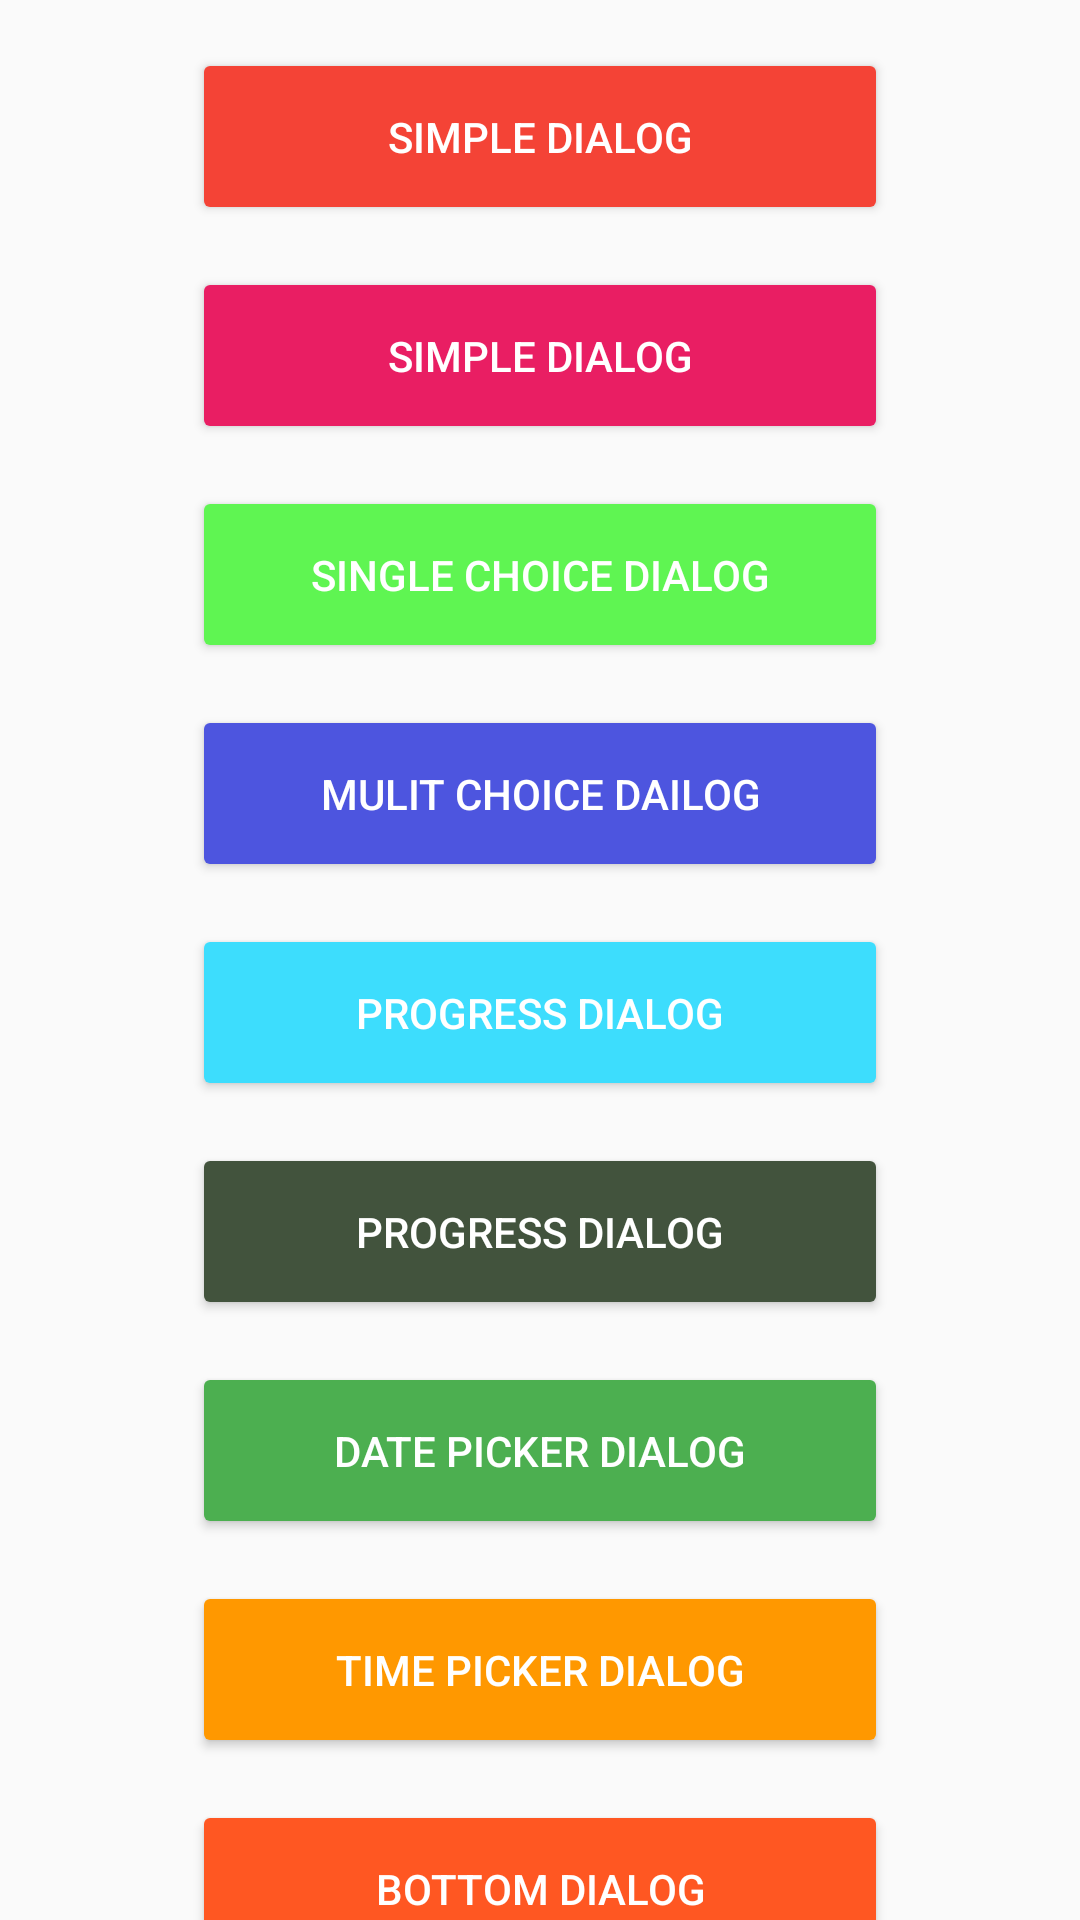

Produce the Android XML layout that renders to this screen, including the resource entries it uses.
<!-- AndroidManifest.xml: application theme AppTheme -->
<!-- res/layout/fragment_main2.xml -->
<android.support.v4.widget.NestedScrollView xmlns:android="http://schemas.android.com/apk/res/android"
                                            xmlns:tools="http://schemas.android.com/tools"
                                            android:layout_width="match_parent"
                                            android:layout_height="match_parent"
                                            xmlns:app="http://schemas.android.com/apk/res-auto"
                                            app:layout_behavior="@string/appbar_scrolling_view_behavior"
                                            tools:context="com.example.yang.ademomaterialdesign.Main2Fragment">

   <LinearLayout
       android:layout_width="match_parent"
       android:layout_height="match_parent"
       android:paddingTop="16dp"
       android:paddingBottom="16dp"
       android:paddingRight="64dp"
       android:paddingLeft="64dp"
       android:orientation="vertical"
       >

       <Button
           android:layout_width="match_parent"
           android:layout_height="wrap_content"
           android:id="@+id/btn_dialog_1"
           android:backgroundTint="#F44336"
           android:padding="20dp"
           android:text="Simple dialog"
           android:textColor="@android:color/white"
           android:textSize="14sp"
           />
       <Button
           android:id="@+id/btn_dialog_2"
           android:layout_width="match_parent"
           android:backgroundTint="#E91E63"
           android:padding="20dp"
           android:layout_marginTop="14dp"
           android:text="Simple dialog"
           android:textColor="@android:color/white"
           android:textSize="14sp"
           android:layout_height="wrap_content"/>
       <Button
           android:id="@+id/btn_dialog_3"
            android:layout_marginTop="14dp"
           android:backgroundTint="#5FF552"
           android:padding="20dp"
           android:text="Single choice dialog"
           android:textColor="@android:color/white"
           android:textSize="14sp"
           android:layout_width="match_parent"
           android:layout_height="wrap_content"/>
       <Button
           android:id="@+id/btn_dialog_4"
           android:layout_marginTop="14dp"
           android:padding="20dp"
           android:backgroundTint="#4D55df"
           android:textColor="@android:color/white"
           android:textSize="14sp"
           android:text="Mulit choice dailog"
           android:layout_width="match_parent"
           android:layout_height="wrap_content"/>
       <Button
           android:id="@+id/btn_dialog_5"
           android:layout_width="match_parent"
           android:layout_height="wrap_content"
           android:layout_marginTop="14dp"
           android:backgroundTint="#3dddfd"
           android:textColor="@android:color/white"
           android:textSize="14sp"
           android:text="Progress dialog"
           android:padding="20dp"
           />
       <Button
           android:id="@+id/btn_dialog_6"
           android:layout_width="match_parent"
           android:layout_height="wrap_content"
           android:layout_marginTop="14dp"
           android:backgroundTint="#42533d"
           android:textColor="@android:color/white"
           android:textSize="14sp"
           android:padding="20dp"
           android:text="Progress dialog"
           />
       <Button
           android:id="@+id/btn_dialog_7"
           android:layout_width="match_parent"
           android:layout_height="wrap_content"
           android:layout_marginTop="14dp"
           android:backgroundTint="#4CAF50"
           android:padding="20dp"
           android:text="@string/main_dialog_data_picker"
           android:textColor="@android:color/white"
           android:textSize="14sp"
           />
       <Button
           android:id="@+id/btn_dialog_8"
           android:layout_width="match_parent"
           android:layout_height="wrap_content"
           android:layout_marginTop="14dp"
           android:backgroundTint="#FF9800"
           android:padding="20dp"
           android:text="@string/main_dialog_data_time"
           android:textColor="@android:color/white"
           android:textSize="14sp"
           />
       <Button
           android:id="@+id/btn_dialog_9"
           android:layout_width="match_parent"
           android:layout_height="wrap_content"
           android:layout_marginTop="14dp"
           android:backgroundTint="#FF5722"
           android:padding="20dp"
           android:text="@string/main_dialog_bottom"
           android:textColor="@android:color/white"
           android:textSize="14sp"
           />
       <Button
           android:id="@+id/btn_dialog_10"
           android:layout_width="match_parent"
           android:layout_height="wrap_content"
           android:layout_marginTop="14dp"
           android:backgroundTint="#795548"
           android:padding="20dp"
           android:text="@string/main_dialog_fullscreen"
           android:textColor="@android:color/white"
           android:textSize="14sp"
           />
       <Button
           android:id="@+id/btn_dialog_11"
           android:layout_width="match_parent"
           android:layout_height="wrap_content"
           android:layout_marginTop="14dp"
           android:backgroundTint="#607D8B"
           android:padding="20dp"
           android:text="@string/main_popup_menu"
           android:textColor="@android:color/white"
           android:textSize="14sp" />
   </LinearLayout>

</android.support.v4.widget.NestedScrollView>
<!-- resources referenced by this layout -->
<resources>
  <string name="main_dialog_bottom">Bottom Dialog</string>
  <string name="main_dialog_data_picker">Date Picker Dialog</string>
  <string name="main_dialog_data_time">Time Picker Dialog</string>
  <string name="main_dialog_fullscreen">Fullscreen Dialog</string>
  <string name="main_popup_menu">Popup Menu</string>
  <style name="AppTheme" parent="Theme.AppCompat.Light.NoActionBar">
          
          <item name="colorPrimary">@color/colorPrimary</item>
          <item name="colorPrimaryDark">@color/colorPrimaryDark</item>
          <item name="colorAccent">@color/colorAccent</item>
      </style>
  <color name="colorPrimary">#03A9F4</color>
  <color name="colorPrimaryDark">#0288D1</color>
  <color name="colorAccent">#03A9F4</color>
</resources>
